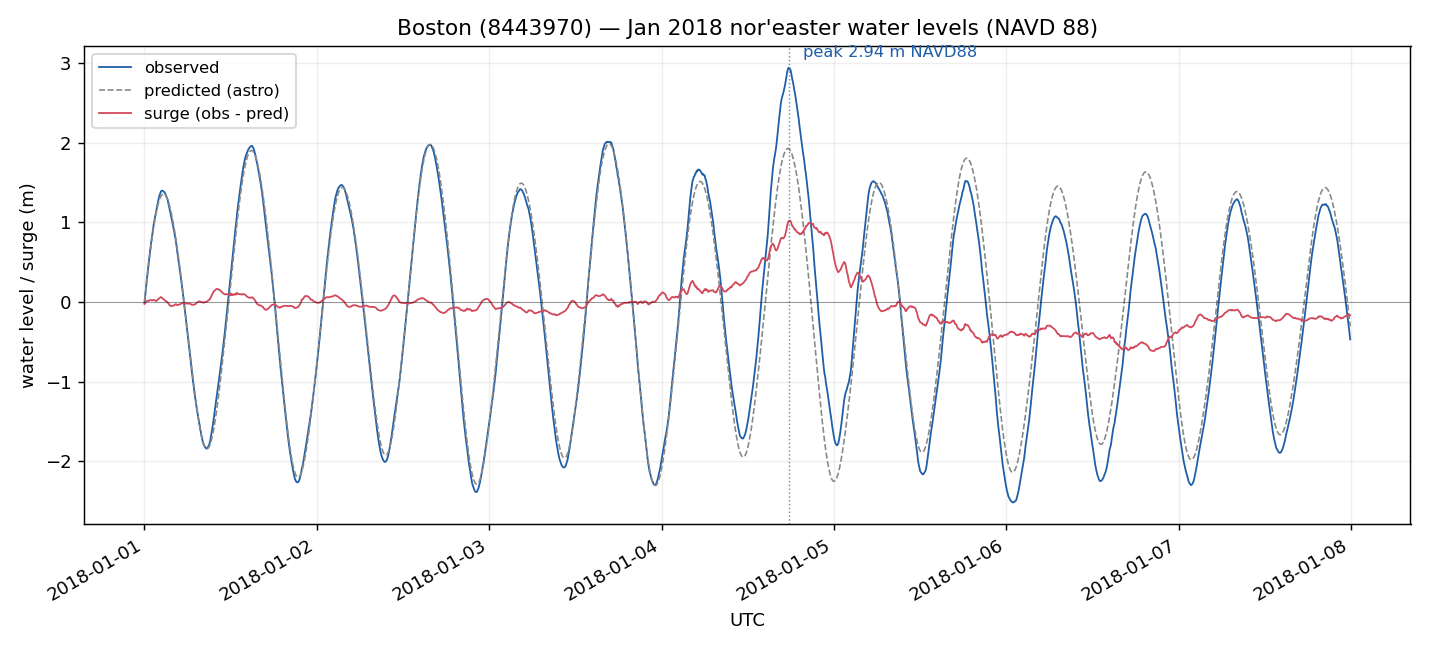

The data file committed next to this chart (first rows):
timestamp, observed_m, predicted_m, surge_m, datum
2018-01-01 00:00:00+00:00, -0.015, 0.009, -0.024, NAVD
2018-01-01 00:06:00+00:00, 0.08, 0.091, -0.011, NAVD
2018-01-01 00:12:00+00:00, 0.171, 0.172, -0.001, NAVD
2018-01-01 00:18:00+00:00, 0.262, 0.252, 0.01, NAVD
2018-01-01 00:24:00+00:00, 0.345, 0.331, 0.014, NAVD
2018-01-01 00:30:00+00:00, 0.422, 0.41, 0.012, NAVD
2018-01-01 00:36:00+00:00, 0.5, 0.486, 0.014, NAVD
2018-01-01 00:42:00+00:00, 0.582, 0.561, 0.021, NAVD
2018-01-01 00:48:00+00:00, 0.659, 0.634, 0.025, NAVD
2018-01-01 00:54:00+00:00, 0.728, 0.704, 0.024, NAVD
2018-01-01 01:00:00+00:00, 0.793, 0.772, 0.021, NAVD
2018-01-01 01:06:00+00:00, 0.859, 0.838, 0.021, NAVD
2018-01-01 01:12:00+00:00, 0.923, 0.9, 0.023, NAVD
2018-01-01 01:18:00+00:00, 0.985, 0.959, 0.026, NAVD
2018-01-01 01:24:00+00:00, 1.036, 1.014, 0.022, NAVD
2018-01-01 01:30:00+00:00, 1.083, 1.066, 0.017, NAVD
2018-01-01 01:36:00+00:00, 1.127, 1.114, 0.013, NAVD
2018-01-01 01:42:00+00:00, 1.171, 1.157, 0.014, NAVD
2018-01-01 01:48:00+00:00, 1.224, 1.197, 0.027, NAVD
2018-01-01 01:54:00+00:00, 1.267, 1.232, 0.035, NAVD
2018-01-01 02:00:00+00:00, 1.307, 1.263, 0.044, NAVD
2018-01-01 02:06:00+00:00, 1.341, 1.29, 0.051, NAVD
2018-01-01 02:12:00+00:00, 1.368, 1.312, 0.056, NAVD
2018-01-01 02:18:00+00:00, 1.391, 1.329, 0.062, NAVD
2018-01-01 02:24:00+00:00, 1.397, 1.343, 0.054, NAVD
2018-01-01 02:30:00+00:00, 1.399, 1.351, 0.048, NAVD
2018-01-01 02:36:00+00:00, 1.393, 1.355, 0.038, NAVD
2018-01-01 02:42:00+00:00, 1.385, 1.355, 0.03, NAVD
2018-01-01 02:48:00+00:00, 1.377, 1.351, 0.026, NAVD
2018-01-01 02:54:00+00:00, 1.357, 1.342, 0.015, NAVD
2018-01-01 03:00:00+00:00, 1.337, 1.329, 0.008, NAVD
2018-01-01 03:06:00+00:00, 1.316, 1.312, 0.004, NAVD
2018-01-01 03:12:00+00:00, 1.29, 1.291, -0.001, NAVD
2018-01-01 03:18:00+00:00, 1.249, 1.266, -0.017, NAVD
2018-01-01 03:24:00+00:00, 1.213, 1.237, -0.024, NAVD
2018-01-01 03:30:00+00:00, 1.165, 1.205, -0.04, NAVD
2018-01-01 03:36:00+00:00, 1.119, 1.169, -0.05, NAVD
2018-01-01 03:42:00+00:00, 1.079, 1.13, -0.051, NAVD
2018-01-01 03:48:00+00:00, 1.037, 1.087, -0.05, NAVD
2018-01-01 03:54:00+00:00, 0.994, 1.042, -0.048, NAVD
2018-01-01 04:00:00+00:00, 0.947, 0.993, -0.046, NAVD
2018-01-01 04:06:00+00:00, 0.898, 0.942, -0.044, NAVD
2018-01-01 04:12:00+00:00, 0.852, 0.888, -0.036, NAVD
2018-01-01 04:18:00+00:00, 0.802, 0.831, -0.029, NAVD
2018-01-01 04:24:00+00:00, 0.743, 0.772, -0.029, NAVD
2018-01-01 04:30:00+00:00, 0.673, 0.711, -0.038, NAVD
2018-01-01 04:36:00+00:00, 0.609, 0.647, -0.038, NAVD
2018-01-01 04:42:00+00:00, 0.546, 0.582, -0.036, NAVD
2018-01-01 04:48:00+00:00, 0.48, 0.515, -0.035, NAVD
2018-01-01 04:54:00+00:00, 0.414, 0.446, -0.032, NAVD
2018-01-01 05:00:00+00:00, 0.35, 0.375, -0.025, NAVD
2018-01-01 05:06:00+00:00, 0.283, 0.304, -0.021, NAVD
2018-01-01 05:12:00+00:00, 0.213, 0.231, -0.018, NAVD
2018-01-01 05:18:00+00:00, 0.143, 0.157, -0.014, NAVD
2018-01-01 05:24:00+00:00, 0.068, 0.082, -0.014, NAVD
2018-01-01 05:30:00+00:00, -0.008, 0.006, -0.014, NAVD
2018-01-01 05:36:00+00:00, -0.087, -0.07, -0.017, NAVD
2018-01-01 05:42:00+00:00, -0.164, -0.147, -0.017, NAVD
2018-01-01 05:48:00+00:00, -0.246, -0.225, -0.021, NAVD
2018-01-01 05:54:00+00:00, -0.321, -0.303, -0.018, NAVD
... 1,620 more rows
